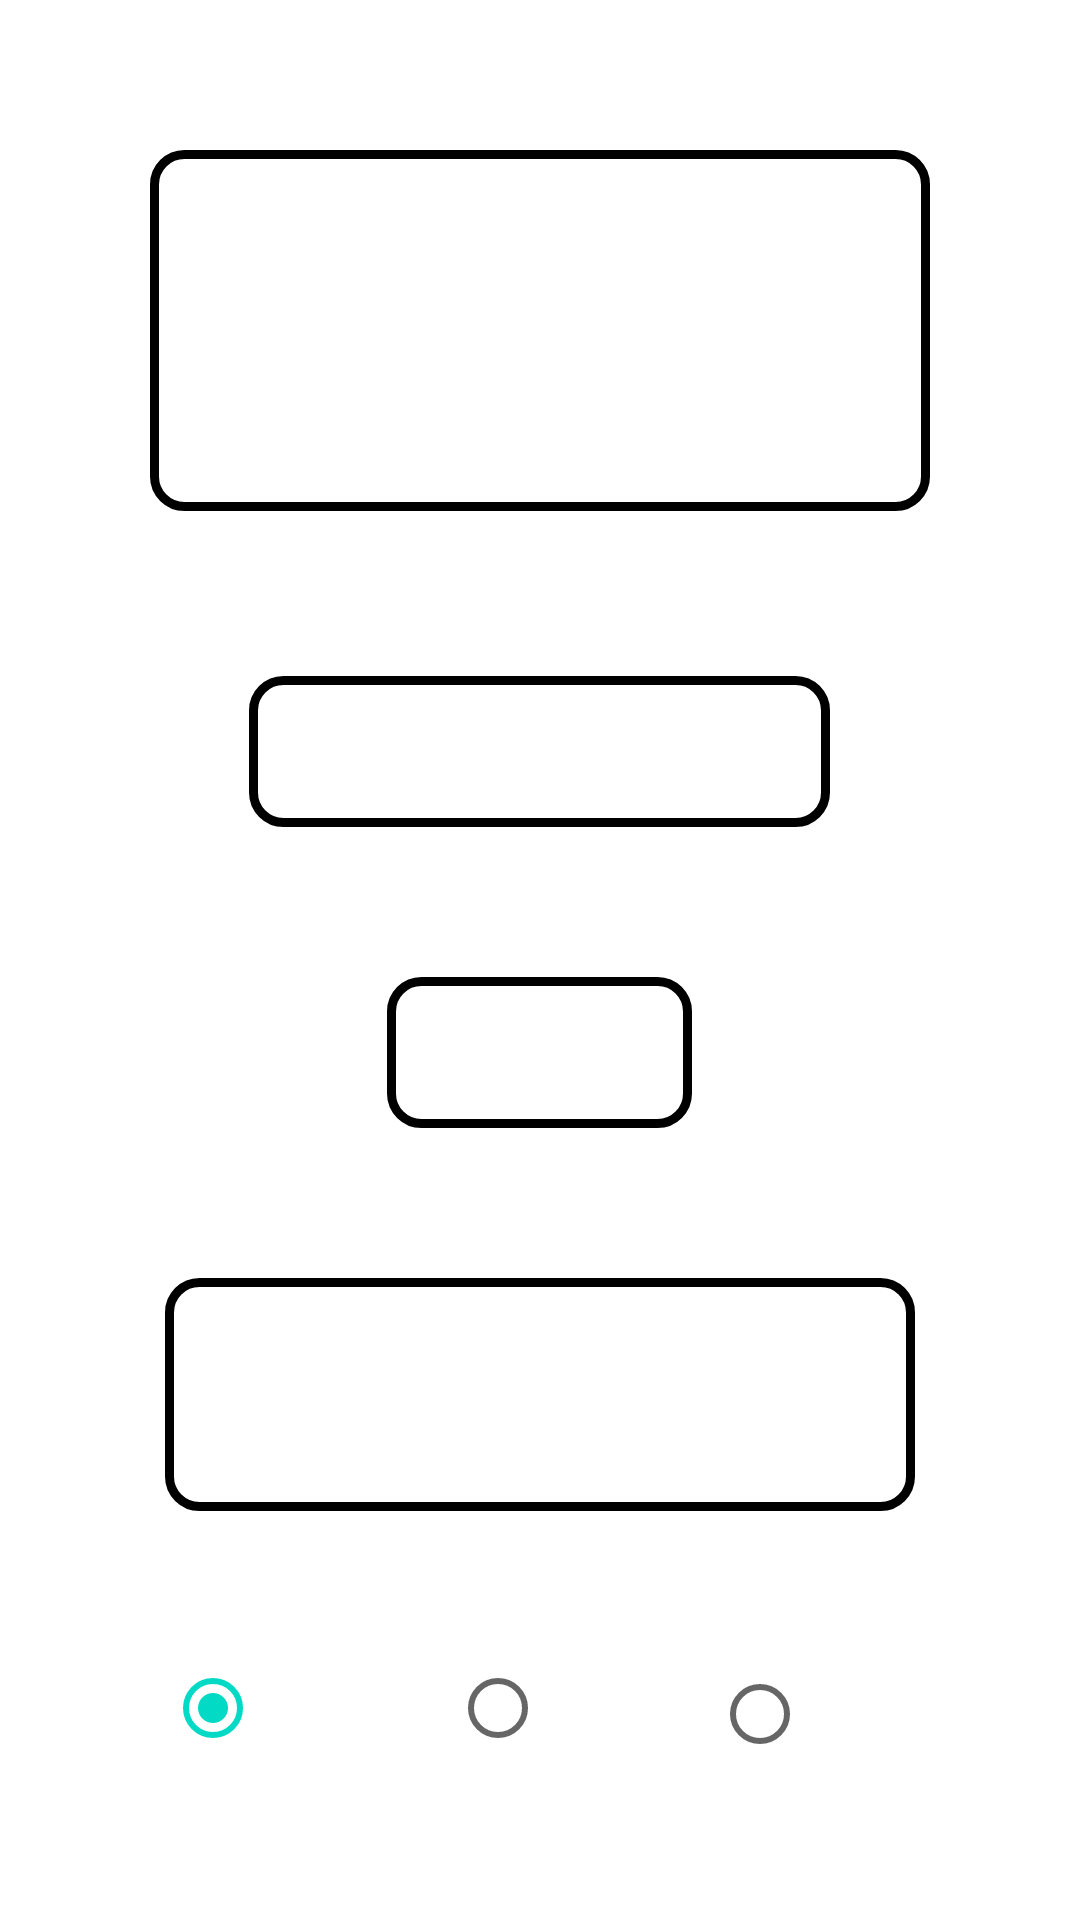

Write the Android layout XML for this screen, with the resource values it uses.
<!-- AndroidManifest.xml: application theme Theme.MyAT -->
<!-- res/layout/activity_attendance.xml -->
<?xml version="1.0" encoding="utf-8"?>
<LinearLayout xmlns:android="http://schemas.android.com/apk/res/android"
    xmlns:app="http://schemas.android.com/apk/res-auto"
    xmlns:tools="http://schemas.android.com/tools"
    android:layout_width="match_parent"
    android:layout_gravity="center"
    android:layout_height="match_parent"
    tools:context=".Attendance"
    android:padding="50dp"
    android:orientation="vertical"
    android:background="@drawable/img">

    <TextView
        android:layout_width="wrap_content"
        android:layout_height="wrap_content"
        android:background="@drawable/input_bg3"
        android:gravity="center"
        android:paddingLeft="20dp"
        android:paddingTop="5dp"
        android:paddingRight="20dp"
        android:paddingBottom="5dp"
        android:text="Welcome to Attendance Page"
        android:textColor="@color/white"
        android:textSize="30sp"
        android:textStyle="bold" />

    <View
        android:layout_width="match_parent"
        android:layout_height="50dp" />

    <LinearLayout
        android:layout_width="match_parent"
        android:layout_height="wrap_content"
        android:orientation="vertical"
        android:padding="5dp">

        <TextView
            android:layout_width="wrap_content"
            android:layout_height="wrap_content"
            android:background="@drawable/input_bg3"
            android:gravity="center"
            android:layout_gravity="center"
            android:paddingLeft="20dp"
            android:paddingTop="5dp"
            android:paddingRight="20dp"
            android:paddingBottom="5dp"
            android:text="Select Date"
            android:textColor="@color/white"
            android:textSize="30sp"
            android:textStyle="bold" />

        <View
            android:layout_width="match_parent"
            android:layout_height="50dp" />

        <TextView
            android:id="@+id/tvDate"
            android:layout_width="wrap_content"
            android:layout_height="wrap_content"
            android:background="@drawable/input_bg3"
            android:gravity="center"
            android:layout_gravity="center"
            android:paddingLeft="20dp"
            android:paddingTop="5dp"
            android:paddingRight="20dp"
            android:paddingBottom="5dp"
            android:text="Date"
            android:textColor="@color/white"
            android:textSize="30sp"
            android:textStyle="bold" />

        <View
            android:layout_width="match_parent"
            android:layout_height="50dp" />

        <TextView
            android:layout_width="wrap_content"
            android:layout_height="wrap_content"
            android:background="@drawable/input_bg3"
            android:gravity="center"
            android:layout_gravity="center"
            android:paddingLeft="20dp"
            android:paddingTop="5dp"
            android:paddingRight="20dp"
            android:paddingBottom="5dp"
            android:text="Mark My Attendance"
            android:textColor="@color/white"
            android:textSize="27sp"
            android:textStyle="bold" />
        <View
            android:layout_width="match_parent"
            android:layout_height="50dp" />

        <RadioGroup
            android:layout_width="match_parent"
            android:layout_height="wrap_content"
            android:layout_centerInParent="true"
            android:orientation="horizontal"
            android:id="@+id/radiogroup">

            <RadioButton
                android:id="@+id/yes"
                android:layout_width="wrap_content"
                android:layout_height="wrap_content"
                android:text="Yes"
                android:textStyle="bold"
                android:textSize="20sp"
                android:textColor="@color/white"
                android:onClick="checkButton"
                android:checked="true"
                android:paddingRight="30dp"/>

            <RadioButton
                android:id="@+id/no"
                android:layout_width="wrap_content"
                android:layout_height="wrap_content"
                android:text="No"
                android:textStyle="bold"
                android:textSize="20sp"
                android:paddingRight="30dp"
                android:textColor="@color/white"
                android:onClick="checkButton"/>

            <RadioButton
                android:id="@+id/leave"
                android:layout_width="wrap_content"
                android:layout_height="wrap_content"
                android:text="Leave"
                android:textStyle="bold"
                android:textSize="20sp"
                android:textColor="@color/white"
                android:onClick="checkButton"/>

        </RadioGroup>

        <View
            android:layout_width="match_parent"
            android:layout_height="50dp" />

        <Button
            android:id="@+id/btnsmtatt"
            android:layout_width="match_parent"
            android:layout_height="50dp"
            android:layout_marginTop="25dp"
            android:textSize="20sp"
            android:textStyle="bold"
            android:background="@drawable/btn_bg"
            android:text="Submit"
            android:textColor="@color/black"
            />

    </LinearLayout>






</LinearLayout>
<!-- resources referenced by this layout -->
<resources>
  <color name="black">#FF000000</color>
  <color name="white">#FFFFFFFF</color>
  <!-- drawable input_bg3 (drawable) -->
  <?xml version="1.0" encoding="utf-8"?>
  <shape xmlns:android="http://schemas.android.com/apk/res/android"
      android:shape="rectangle">
      <stroke android:color="@color/black" android:width="3dp"/>
      <corners android:radius="10dp" />
  </shape>
  <style name="Theme.MyAT" parent="Theme.MaterialComponents.DayNight.DarkActionBar">
          
          <item name="colorPrimary">@color/purple_500</item>
          <item name="colorPrimaryVariant">@color/purple_700</item>
          <item name="colorOnPrimary">@color/white</item>
          
          <item name="colorSecondary">@color/teal_200</item>
          <item name="colorSecondaryVariant">@color/teal_700</item>
          <item name="colorOnSecondary">@color/black</item>
          
          <item name="android:statusBarColor" tools:targetApi="l">?attr/colorPrimaryVariant</item>
          
      </style>
  <color name="purple_500">#1E92D1</color>
  <color name="purple_700">#FF3700B3</color>
  <color name="teal_200">#FF03DAC5</color>
  <color name="teal_700">#FF018786</color>
</resources>
